Image classification data set "Data" (yashhashhrrreee/Peppermint-Identification-and-Classification-Model on GitHub). Class labels (3): dried, fresh, spoiled.

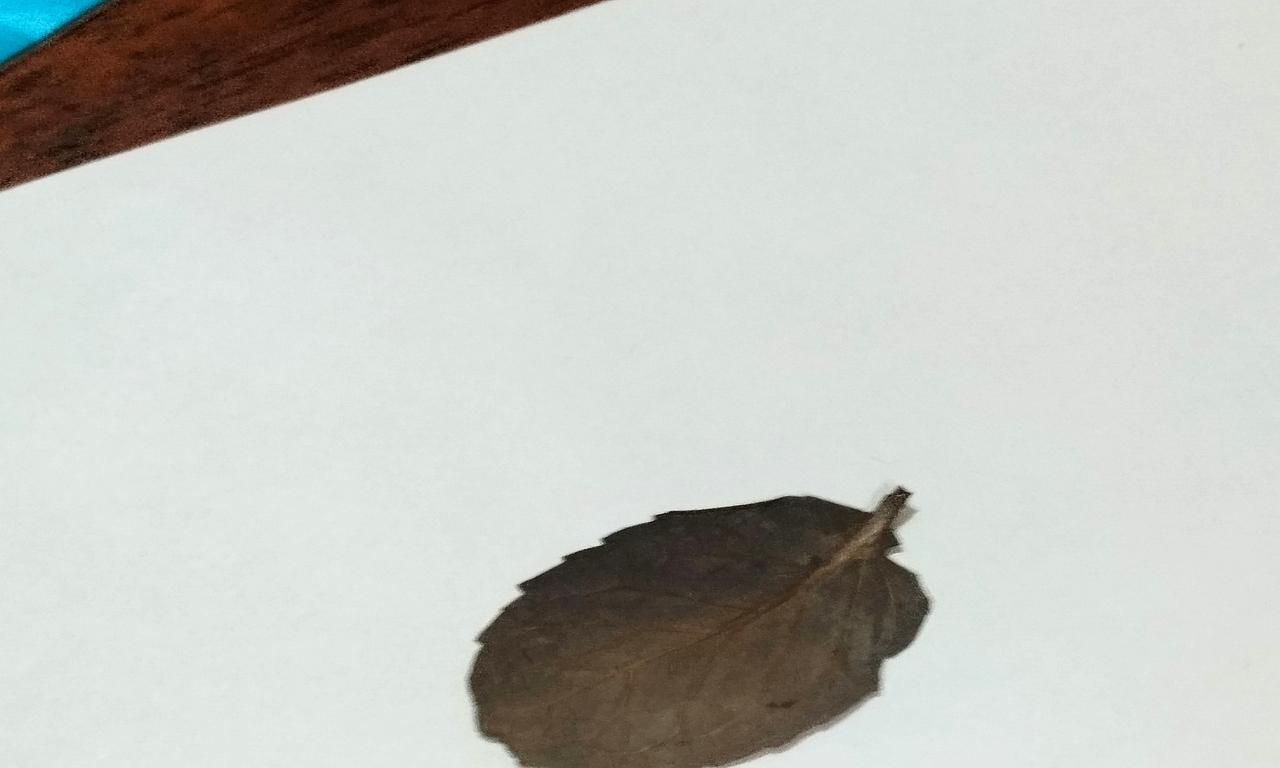
Label: dried

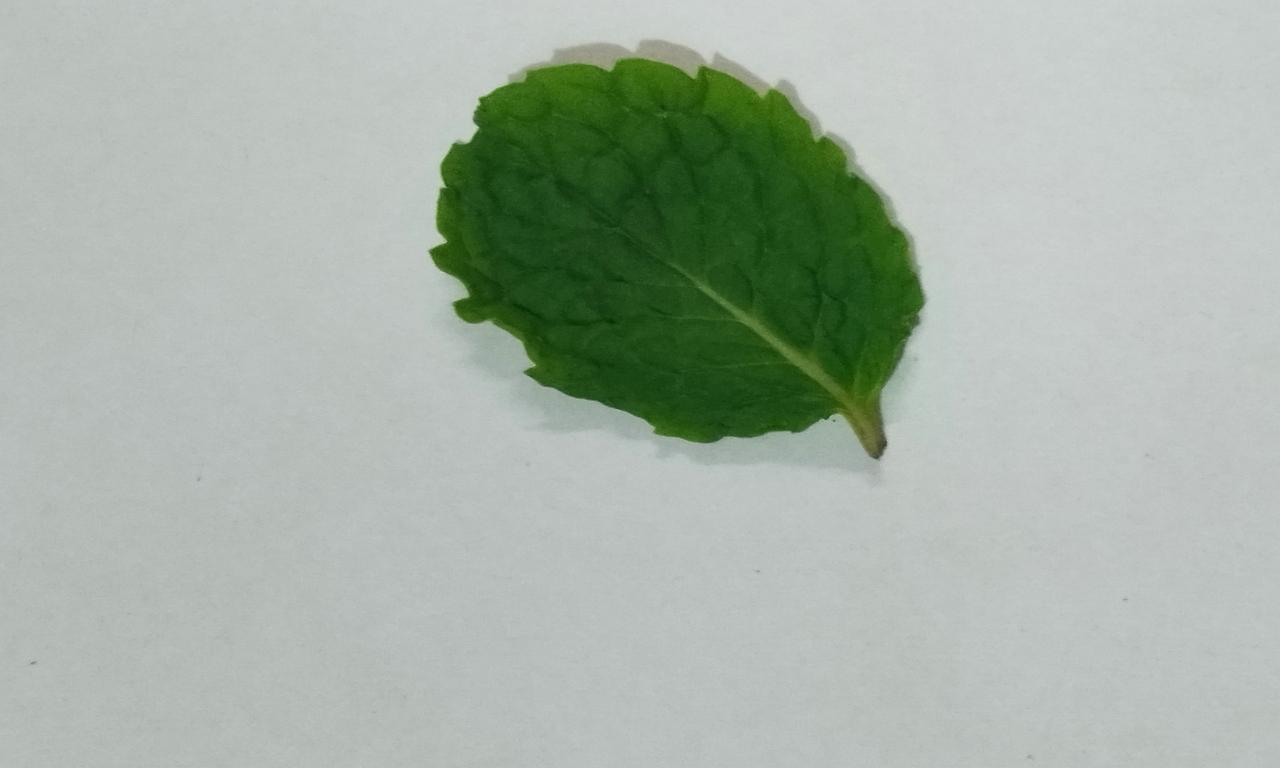
Label: fresh

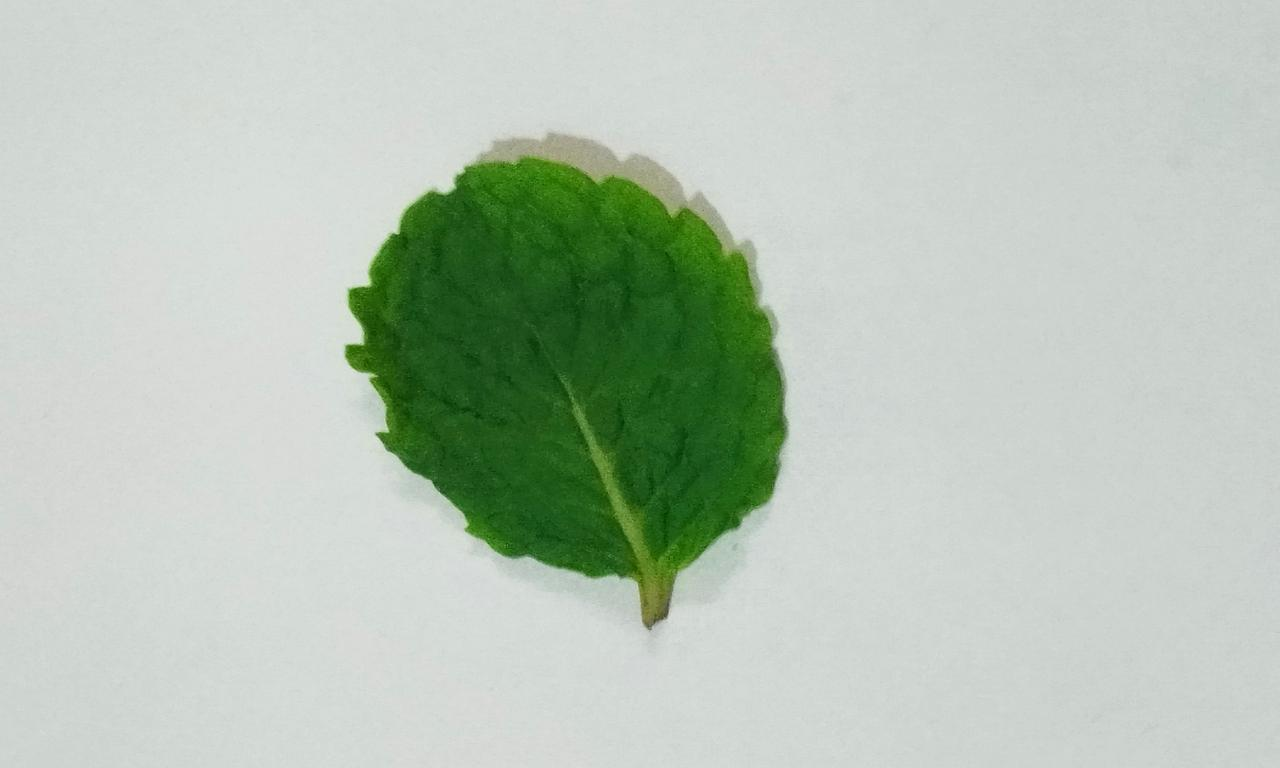
Label: fresh

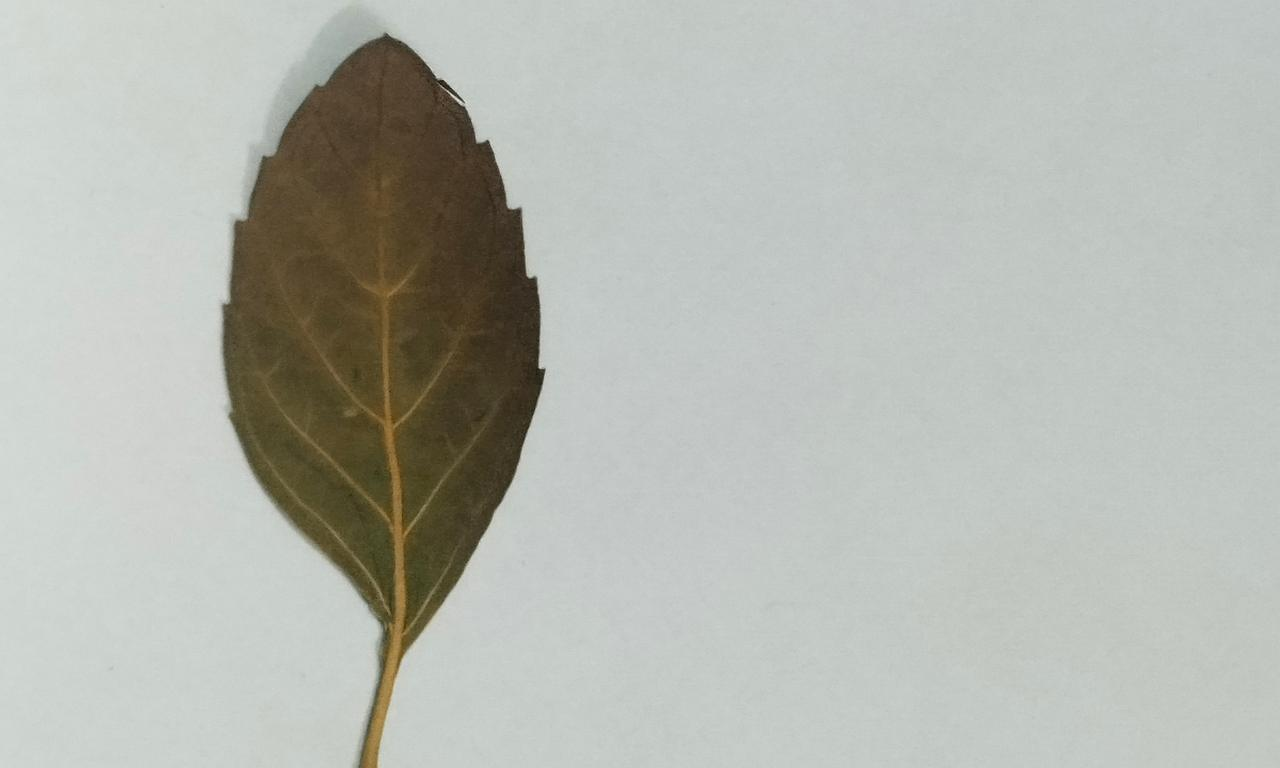
Label: dried

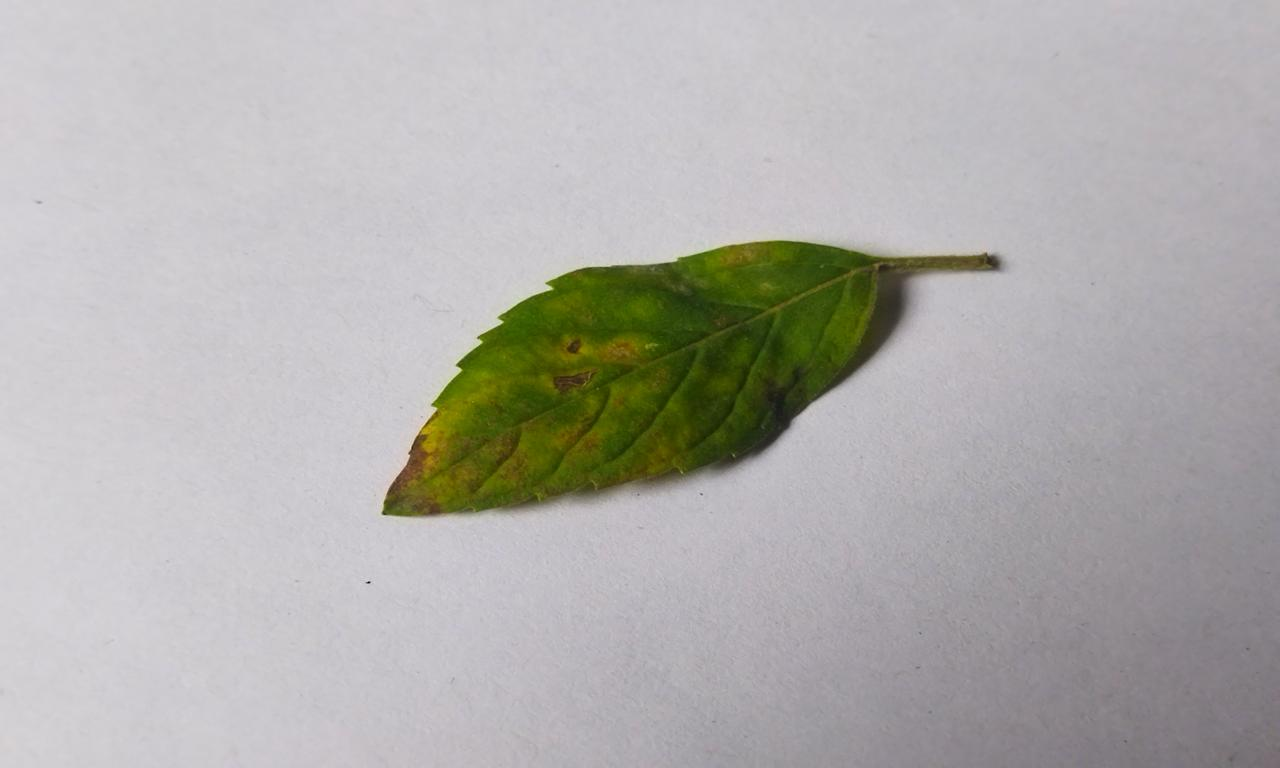
Label: spoiled

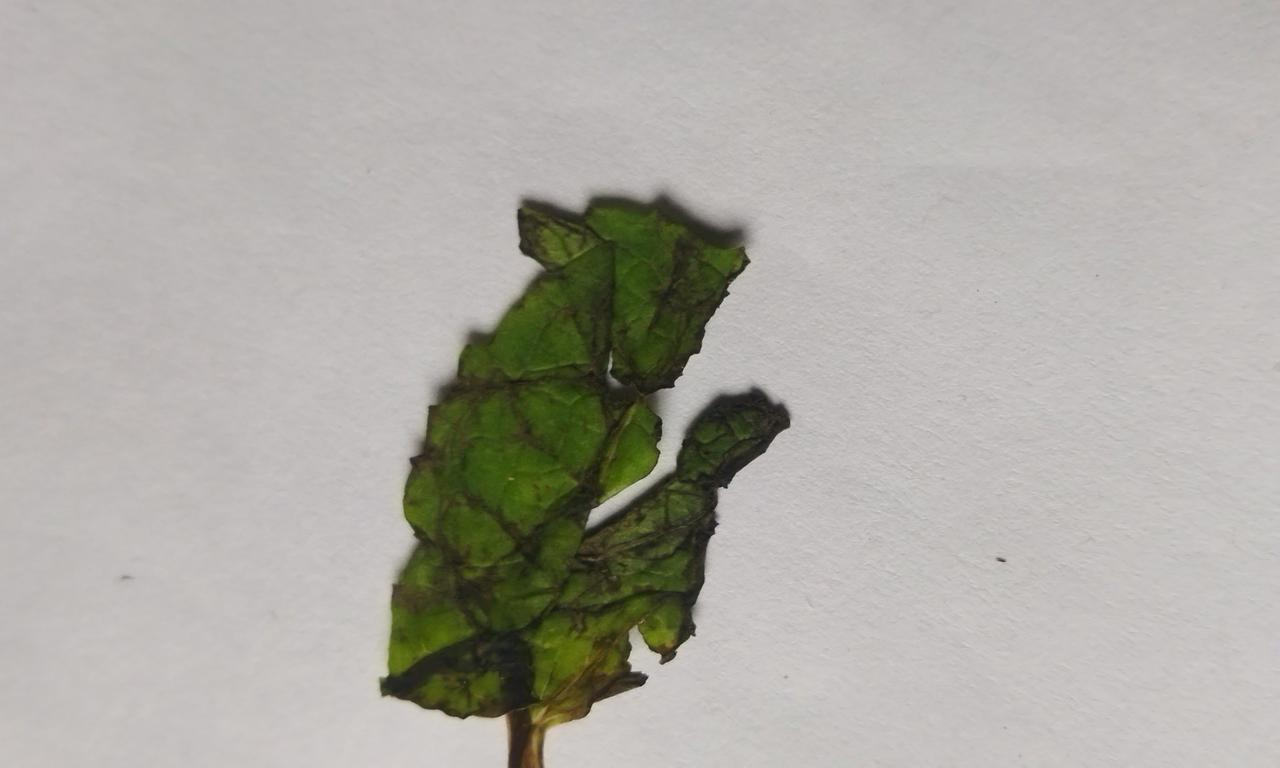
Label: spoiled
